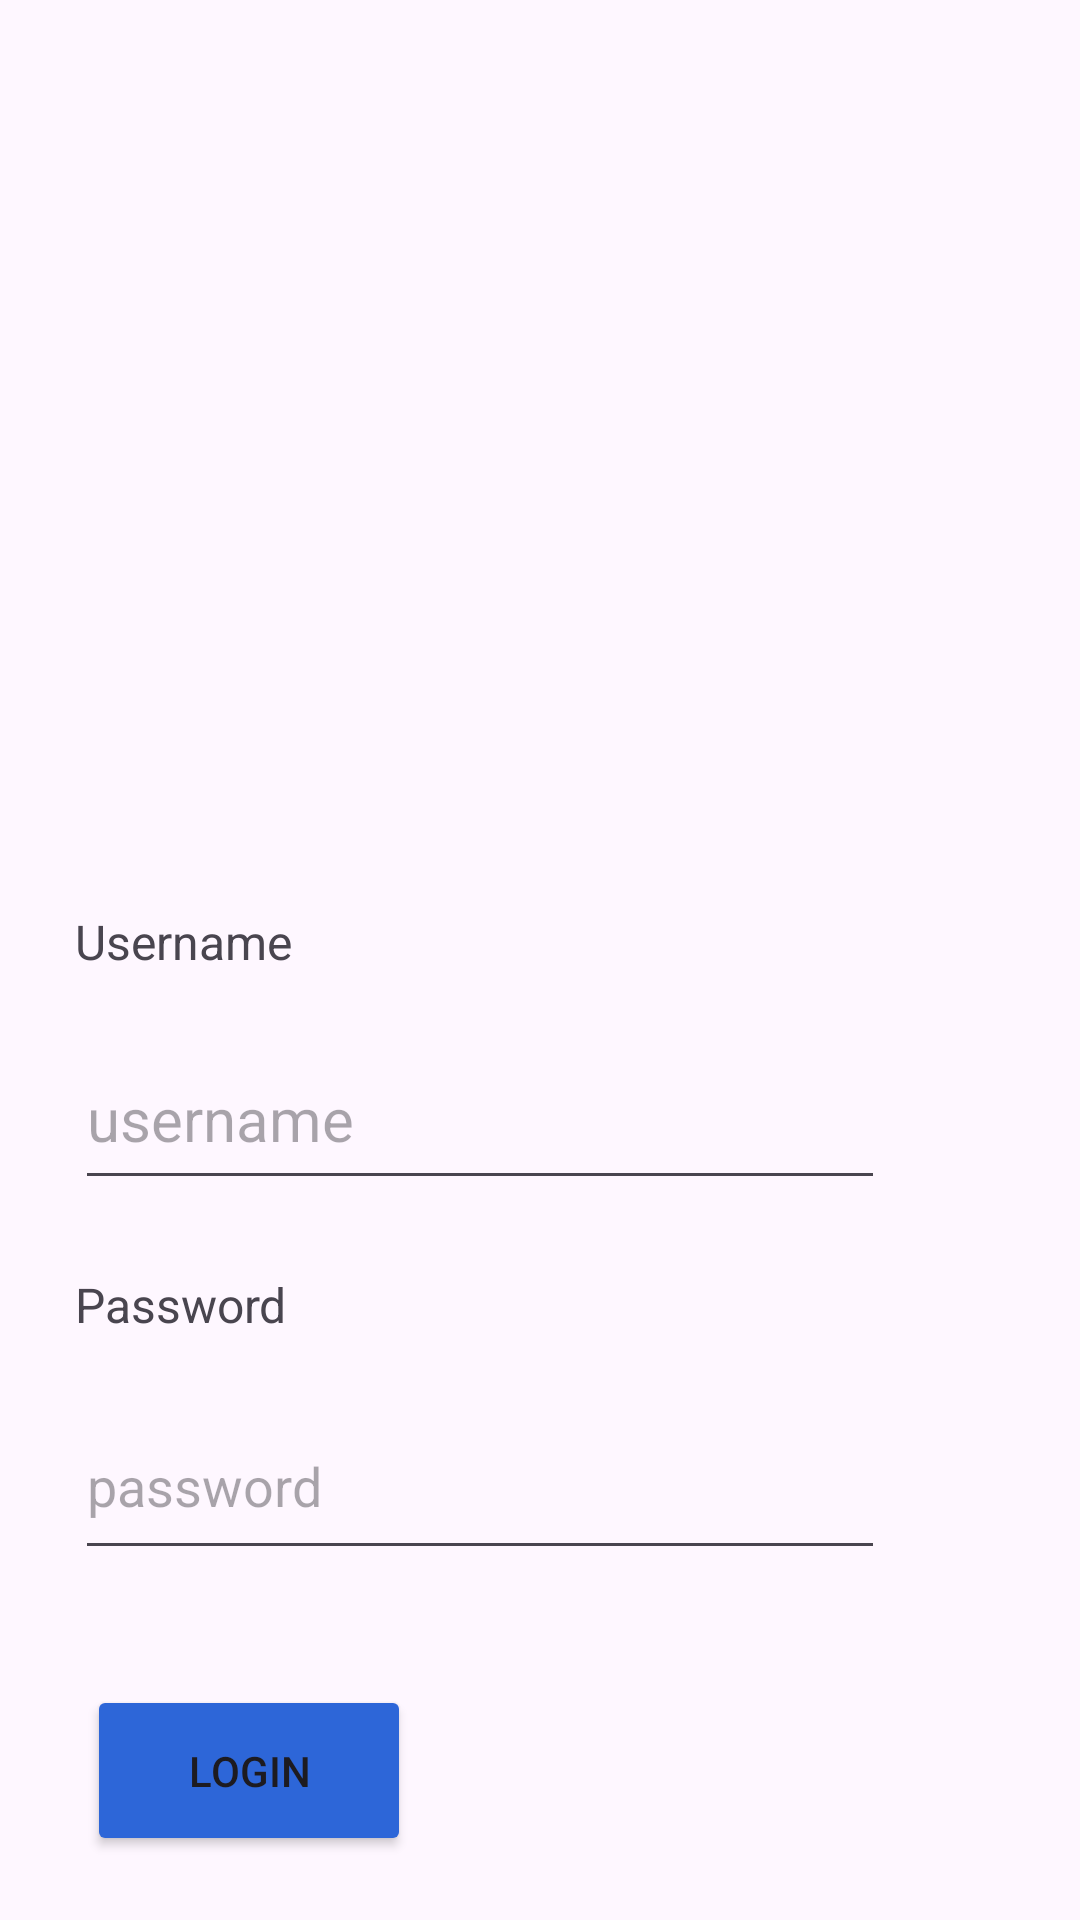

Layout XML and referenced resources for this Android screen:
<!-- AndroidManifest.xml: application theme Theme.FoodMeMiaClient -->
<!-- res/layout/second_fragment.xml -->
<?xml version="1.0" encoding="utf-8"?>
<androidx.constraintlayout.widget.ConstraintLayout xmlns:android="http://schemas.android.com/apk/res/android"
    xmlns:app="http://schemas.android.com/apk/res-auto"
    xmlns:tools="http://schemas.android.com/tools"
    android:layout_width="match_parent"
    android:layout_height="match_parent"
    tools:context=".activity.IntroActivity">

    <ImageView
        android:id="@+id/imageView2"
        android:layout_width="0dp"
        android:layout_height="0dp"
        android:layout_marginBottom="350dp"
        app:layout_constraintBottom_toBottomOf="parent"
        app:layout_constraintEnd_toEndOf="parent"
        app:layout_constraintHorizontal_bias="0.0"
        app:layout_constraintStart_toStartOf="parent"
        app:layout_constraintTop_toTopOf="parent"
        app:layout_constraintVertical_bias="0.0"
        app:srcCompat="@drawable/_957136" />

    <EditText
        android:id="@+id/editTextText"
        android:layout_width="0dp"
        android:layout_height="57dp"
        android:layout_marginStart="25dp"
        android:layout_marginTop="53dp"
        android:layout_marginEnd="65dp"
        android:autofillHints="Username"
        android:ems="10"
        android:hint="username"
        android:inputType="text"
        android:textSize="20sp"
        app:layout_constraintBottom_toBottomOf="parent"
        app:layout_constraintEnd_toEndOf="parent"
        app:layout_constraintHorizontal_bias="0.294"
        app:layout_constraintStart_toStartOf="parent"
        app:layout_constraintTop_toBottomOf="@+id/imageView2"
        app:layout_constraintVertical_bias="0.0" />

    <EditText
        android:id="@+id/editTextTextPassword"
        android:layout_width="0dp"
        android:layout_height="59dp"
        android:layout_marginStart="25dp"
        android:layout_marginEnd="65dp"
        android:ems="10"
        android:hint="password"
        android:inputType="textPassword"
        app:layout_constraintBottom_toBottomOf="parent"
        app:layout_constraintEnd_toEndOf="parent"
        app:layout_constraintHorizontal_bias="0.263"
        app:layout_constraintStart_toStartOf="parent"
        app:layout_constraintTop_toBottomOf="@+id/editTextText"
        app:layout_constraintVertical_bias="0.356" />

    <TextView
        android:id="@+id/textView"
        android:layout_width="0dp"
        android:layout_height="22dp"
        android:layout_marginStart="25dp"
        android:layout_marginTop="10dp"
        android:layout_marginEnd="65dp"
        android:text="Username"
        android:textSize="16sp"
        app:layout_constraintBottom_toTopOf="@+id/editTextText"
        app:layout_constraintEnd_toEndOf="parent"
        app:layout_constraintHorizontal_bias="0.107"
        app:layout_constraintStart_toStartOf="parent"
        app:layout_constraintTop_toBottomOf="@+id/imageView2"
        app:layout_constraintVertical_bias="0.142" />

    <TextView
        android:id="@+id/textView3"
        android:layout_width="0dp"
        android:layout_height="20dp"
        android:layout_marginStart="25dp"
        android:layout_marginTop="14dp"
        android:layout_marginEnd="65dp"
        android:text="Password"
        android:textSize="16sp"
        app:layout_constraintBottom_toTopOf="@+id/editTextTextPassword"
        app:layout_constraintEnd_toEndOf="parent"
        app:layout_constraintHorizontal_bias="0.105"
        app:layout_constraintStart_toStartOf="parent"
        app:layout_constraintTop_toBottomOf="@+id/editTextText"
        app:layout_constraintVertical_bias="0.333" />

    <Button
        android:id="@+id/button7"
        android:layout_width="108dp"
        android:layout_height="57dp"
        android:backgroundTint="#2D66D8"
        android:text="LOGIN"
        app:layout_constraintBottom_toBottomOf="parent"
        app:layout_constraintEnd_toEndOf="parent"
        app:layout_constraintHorizontal_bias="0.115"
        app:layout_constraintStart_toStartOf="parent"
        app:layout_constraintTop_toBottomOf="@+id/editTextTextPassword"
        app:layout_constraintVertical_bias="0.644" />

</androidx.constraintlayout.widget.ConstraintLayout>
<!-- resources referenced by this layout -->
<resources>
  <style name="Theme.FoodMeMiaClient" parent="Base.Theme.FoodMeMiaClient" />
  <style name="Base.Theme.FoodMeMiaClient" parent="Theme.Material3.DayNight.NoActionBar">
          
          
      </style>
</resources>
